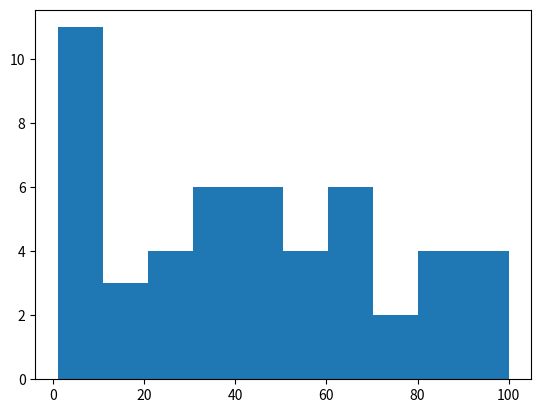

Write the Python code that produced this figure.
# import matplotlib.pyplot as plt

# baholar = [60,75,80,70,90]

# plt.plot(baholar)
# plt.title("imtihon natijalari")
# plt.xlabel("imtihonlar")
# plt.ylabel("ballar")
# plt.grid(True)
# plt.show()




# import matplotlib.pyplot as plt

# kunlar = ["d","s","ch","p","j"]
# savdo = [10,15,8,20,18]

# plt.bar(kunlar,savdo,color="blue",)
# plt.title("Hafta sotuvlari")
# plt.xlabel("kunlar")
# plt.ylabel("savdosi")
# plt.grid(True)

# plt.show()




# import matplotlib.pyplot as plt

# baholar = [20,22,24,21,25,27,23]

# plt.plot(baholar,marker="o",color="red")
# plt.title("ob havo natijalari")
# plt.xlabel("kunlar")
# plt.ylabel("harorat (C)")
# plt.grid(True)
# plt.show()


# import matplotlib.pyplot as plt 

# boy = [150,155,160,170,175]
# vazn = [45,48,52,55,60]

# plt.scatter(vazn,boy)

# plt.title("odam malumotlari")
# plt.grid(True)
# plt.show()

# import matplotlib.pyplot as plt 
# ranglar = ["qizil","kok","yashil","sariq"]
# sonlar = [1,2,3,4]

# plt.pie(sonlar,labels=ranglar,autopct="%1.1f%%")
# plt.show()

# import matplotlib.pyplot as plt 
# bosqichlar = [1,2,3,4,5,6]
# ballar = [10,20,18,30,35,50]

# plt.plot(bosqichlar,ballar,marker="o",color="red",linestyle="-.")
# plt.grid(True)
# plt.show()
import matplotlib.pyplot as plt 

import random
sonlar =[random.randint(1,100)for i in range((50))]
plt.hist(sonlar)
